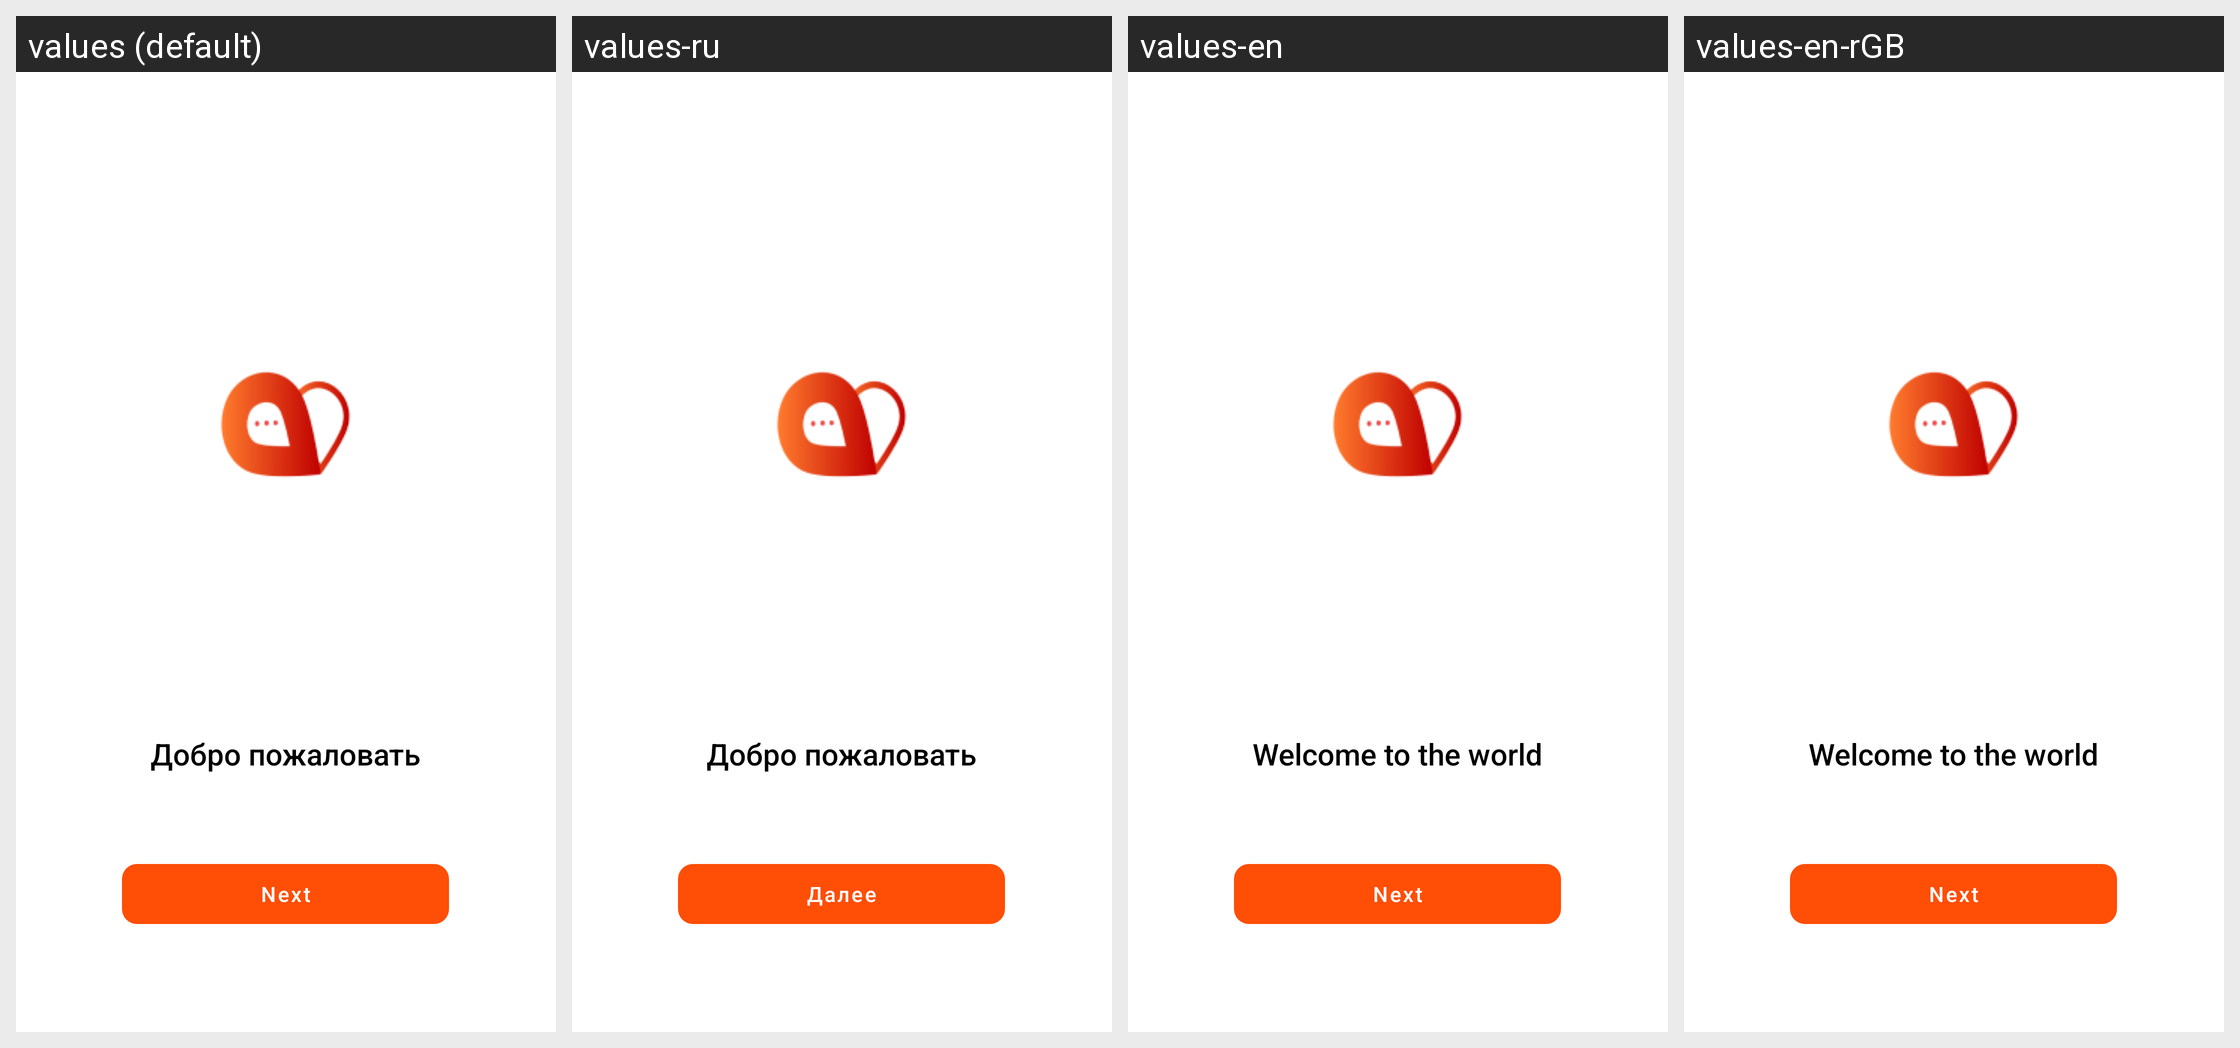

This grid shows one Android layout under several languages. Give, for every string resource on the screen, its name, the default text and each shown locale's text.
Android screen res/layout/fragment_splash1.xml rendered under 4 locales, left to right: values (default), values-ru, values-en, values-en-rGB. Device: Nexus 5 (rendered at 1080×1920; each locale shown at half size, 540×960, under a caption strip naming it); theme AppTheme.
Strings drawn on this screen, with the default value and each locale's value (text and hints the layout hard-codes, and strings that could not be matched under every locale, appear in the picture but are not listed):

Next
  values: Next
  values-ru: Далее
  values-en: Next
  values-en-rGB: Next  [from values-en]

welcome_to_the_world
  values: Добро пожаловать
  values-ru: Добро пожаловать
  values-en: Welcome to the world
  values-en-rGB: Welcome to the world  [from values-en]
